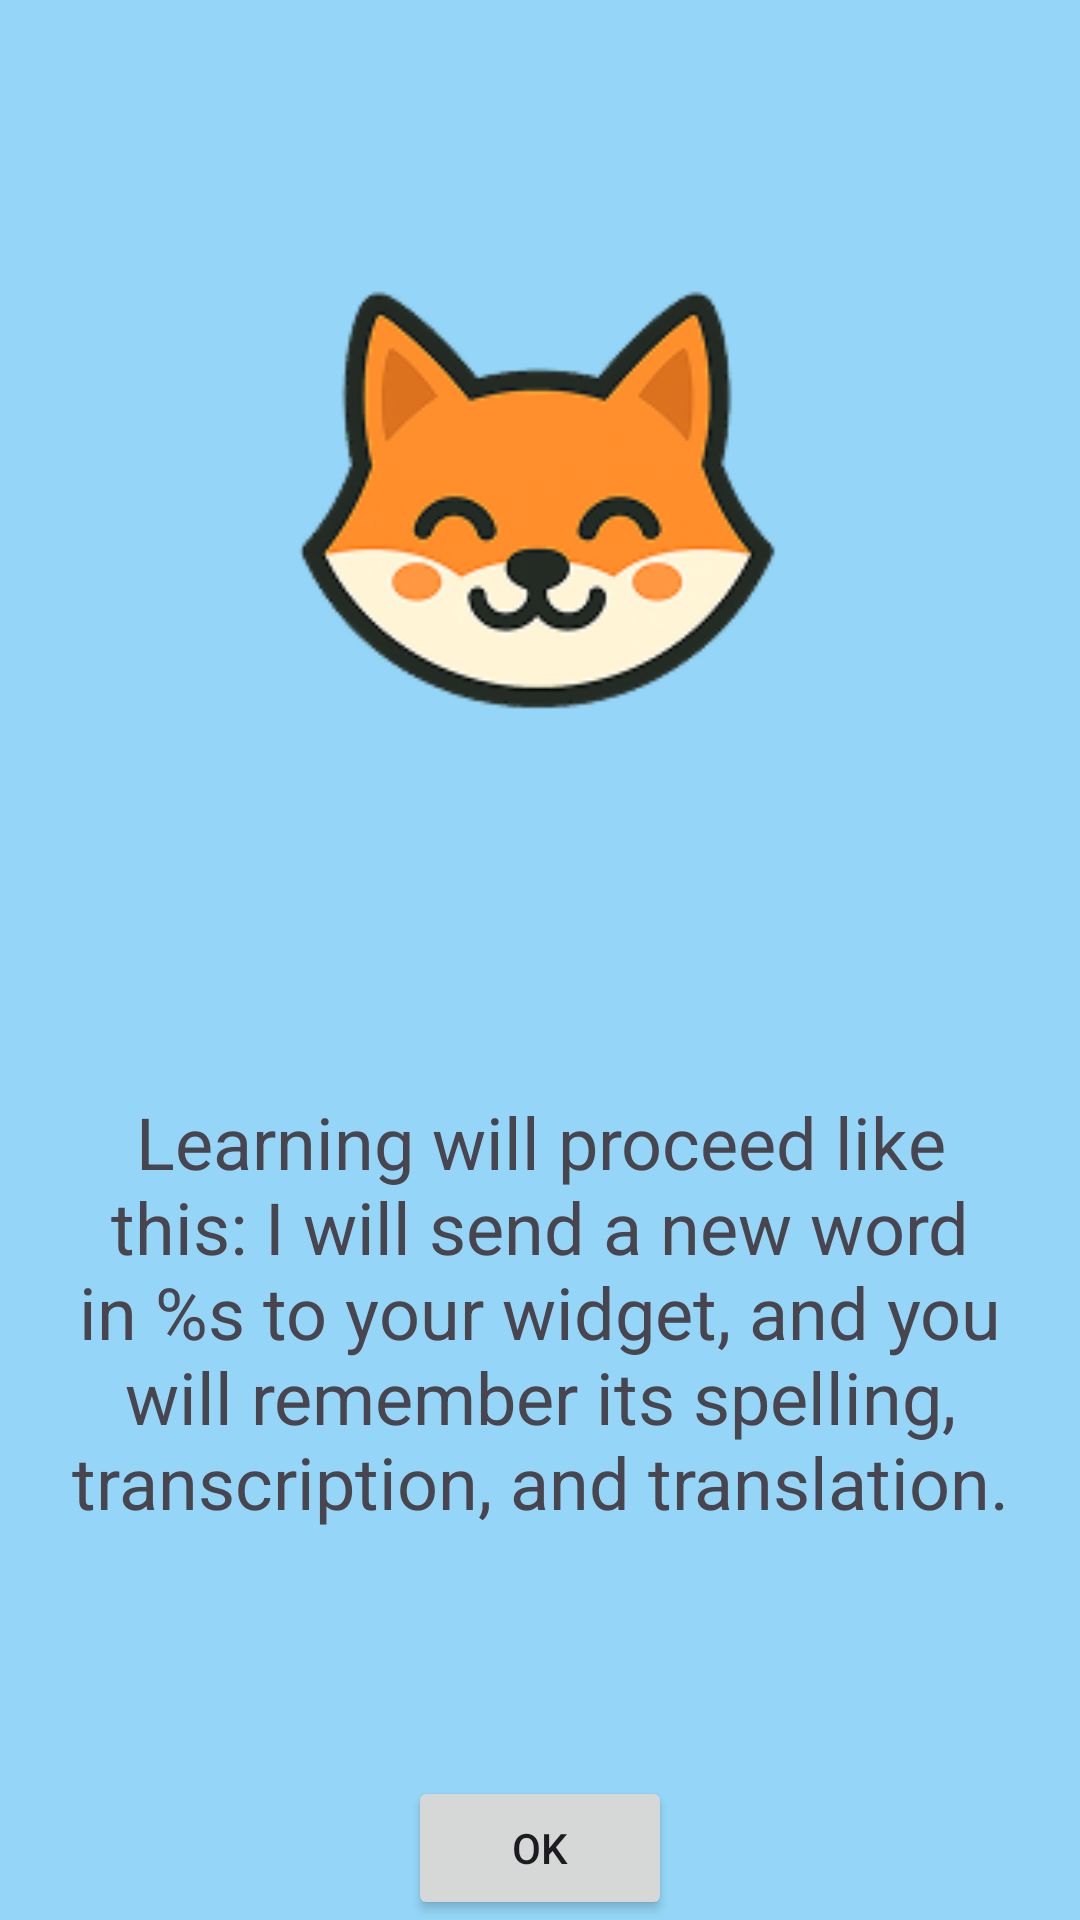

Write the Android layout XML for this screen, with the resource values it uses.
<!-- AndroidManifest.xml: application theme Theme.Widgetlingo -->
<!-- res/layout/fragment3.xml -->
<?xml version="1.0" encoding="utf-8"?>
<androidx.constraintlayout.widget.ConstraintLayout xmlns:android="http://schemas.android.com/apk/res/android"
    xmlns:app="http://schemas.android.com/apk/res-auto"
    android:layout_width="match_parent"
    android:layout_height="match_parent"
    android:background="#95D6F8">

    <ImageView
        android:id="@+id/dingo_image"
        android:layout_width="200dp"
        android:layout_height="200dp"
        android:src="@drawable/dingo3"
        app:layout_constraintTop_toTopOf="parent"
        app:layout_constraintBottom_toTopOf="@id/learning_text"
        app:layout_constraintStart_toStartOf="parent"
        app:layout_constraintEnd_toEndOf="parent" />

    <TextView
        android:textSize="24sp"
        android:id="@+id/learning_text"
        android:layout_width="wrap_content"
        android:layout_height="wrap_content"
        android:text="@string/learning_description"
    android:gravity="center"
    app:layout_constraintTop_toBottomOf="@id/dingo_image"
    app:layout_constraintStart_toStartOf="parent"
    app:layout_constraintEnd_toEndOf="parent"
    app:layout_constraintBottom_toTopOf="@id/btn_ok" />

    <Button
        android:id="@+id/btn_ok"
        android:layout_width="wrap_content"
        android:layout_height="wrap_content"
        android:text="@string/ok"
        app:layout_constraintBottom_toBottomOf="parent"
        app:layout_constraintStart_toStartOf="parent"
        app:layout_constraintEnd_toEndOf="parent" />

</androidx.constraintlayout.widget.ConstraintLayout>
<!-- resources referenced by this layout -->
<resources>
  <!-- drawable dingo3: png bitmap (drawable, 23943 bytes) -->
  <string name="learning_description">Learning will proceed like this: I will send a new word in %s to your widget, and you will remember its spelling, transcription, and translation.</string>
  <string name="ok">OK</string>
  <style name="Theme.Widgetlingo" parent="Base.Theme.Widgetlingo" />
  <style name="Base.Theme.Widgetlingo" parent="Theme.Material3.DayNight.NoActionBar">
          
          
      </style>
</resources>
